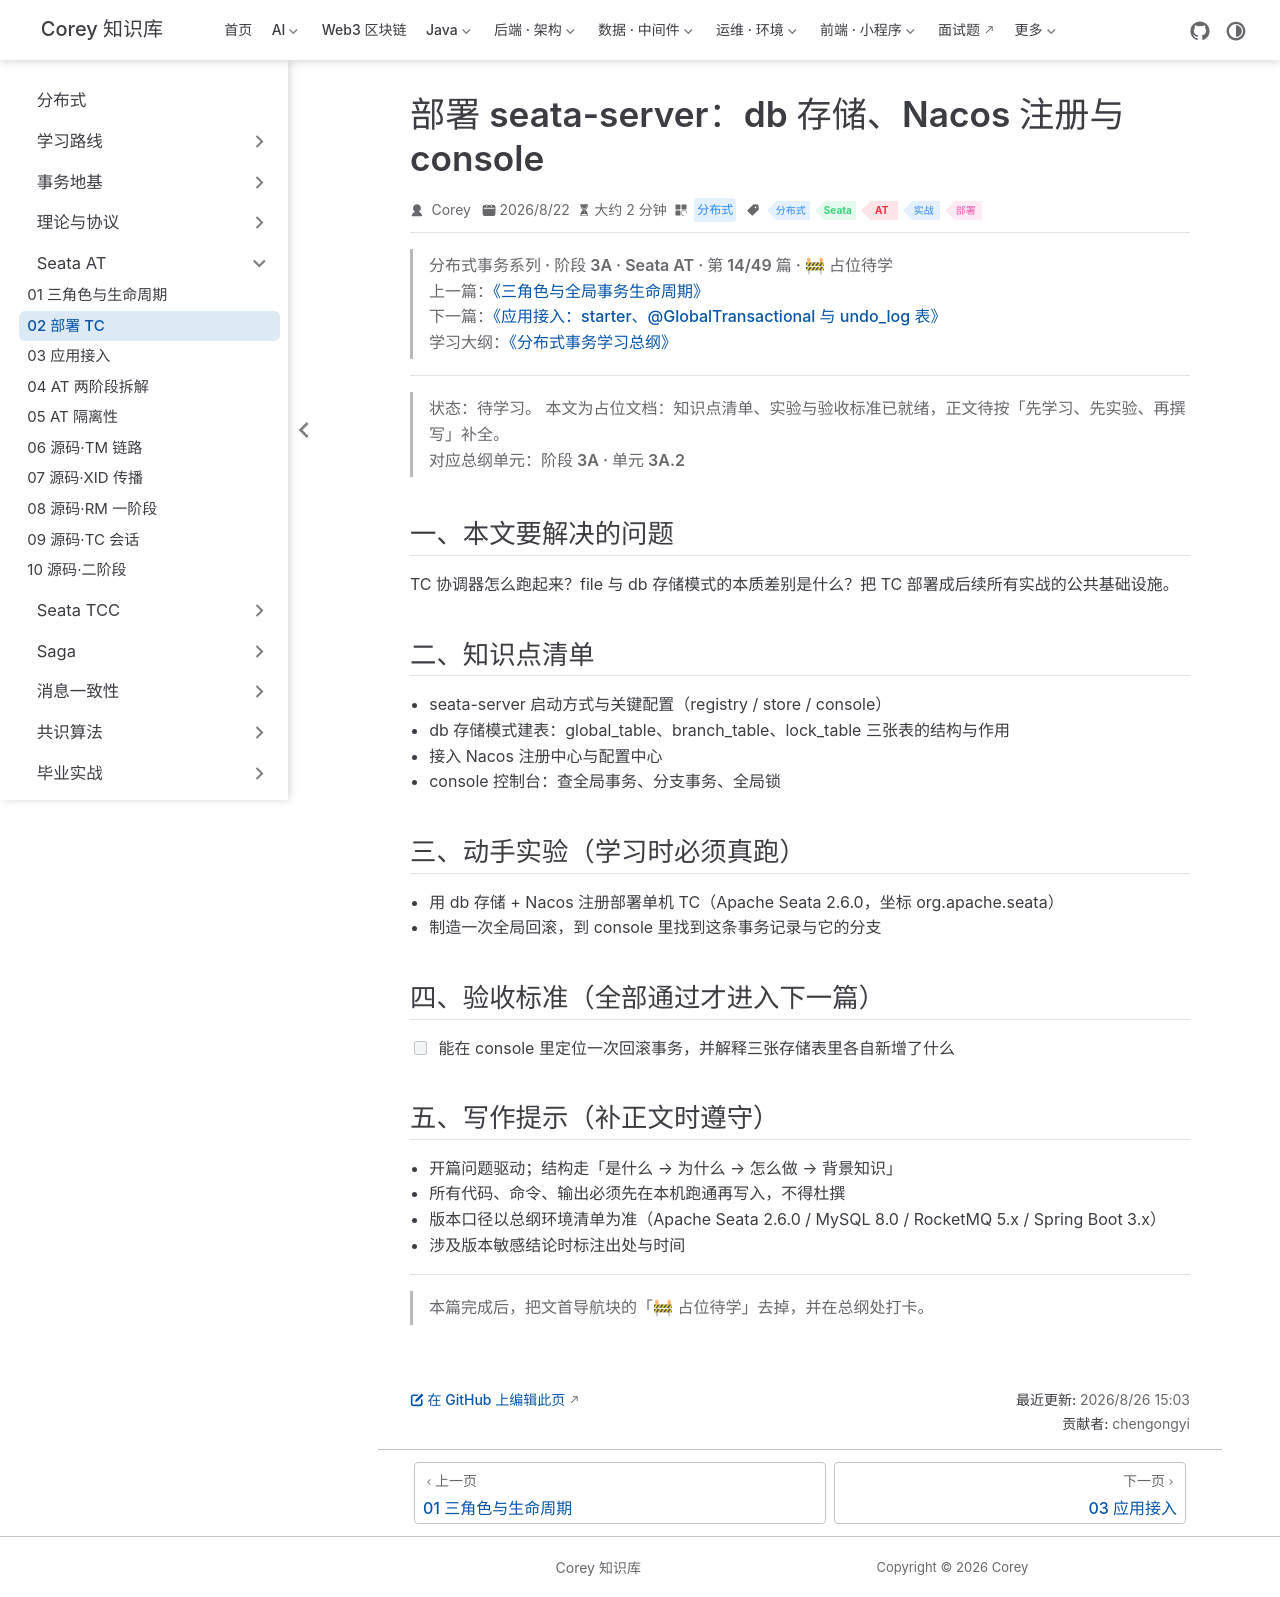

repository: code-corey/code-corey.github.io · page: 分布式/seata-at/seata-at-02-deploy-tc.html · generator: jekyll

---
title: "部署 seata-server：db 存储、Nacos 注册与 console"
sidebarGroup: "Seata AT"
shortTitle: "02 部署 TC"
order: 2
date: 2026-08-22
category: "分布式"
tag:
  - "分布式"
  - "Seata"
  - "AT"
  - "实战"
  - "部署"
description: "【占位待学】部署 seata-server：db 存储、Nacos 注册与 console——对应总纲阶段 3A · 单元 3A.2。学完本篇应能：能在 console 里定位一次回滚事务，并解释三张存储表里各自新增了什么"
---

> **分布式事务系列 · 阶段 3A · Seata AT · 第 14/49 篇 · 🚧 占位待学**
> 上一篇：[《三角色与全局事务生命周期》](/分布式/seata-at/seata-at-01-roles-lifecycle)
> 下一篇：[《应用接入：starter、@GlobalTransactional 与 undo_log 表》](/分布式/seata-at/seata-at-03-integrate-app)
> 学习大纲：[《分布式事务学习总纲》](/分布式/roadmap/distributed-tx-roadmap)

---

> **状态：待学习。** 本文为占位文档：知识点清单、实验与验收标准已就绪，正文待按「先学习、先实验、再撰写」补全。
> 对应总纲单元：**阶段 3A · 单元 3A.2**

## 一、本文要解决的问题

TC 协调器怎么跑起来？file 与 db 存储模式的本质差别是什么？把 TC 部署成后续所有实战的公共基础设施。

## 二、知识点清单

- seata-server 启动方式与关键配置（registry / store / console）
- db 存储模式建表：global_table、branch_table、lock_table 三张表的结构与作用
- 接入 Nacos 注册中心与配置中心
- console 控制台：查全局事务、分支事务、全局锁

## 三、动手实验（学习时必须真跑）

- 用 db 存储 + Nacos 注册部署单机 TC（Apache Seata 2.6.0，坐标 org.apache.seata）
- 制造一次全局回滚，到 console 里找到这条事务记录与它的分支

## 四、验收标准（全部通过才进入下一篇）

- [ ] 能在 console 里定位一次回滚事务，并解释三张存储表里各自新增了什么

## 五、写作提示（补正文时遵守）

- 开篇问题驱动；结构走「是什么 → 为什么 → 怎么做 → 背景知识」
- 所有代码、命令、输出必须先在本机跑通再写入，不得杜撰
- 版本口径以总纲环境清单为准（Apache Seata 2.6.0 / MySQL 8.0 / RocketMQ 5.x / Spring Boot 3.x）
- 涉及版本敏感结论时标注出处与时间

---

> 本篇完成后，把文首导航块的「🚧 占位待学」去掉，并在总纲处打卡。
